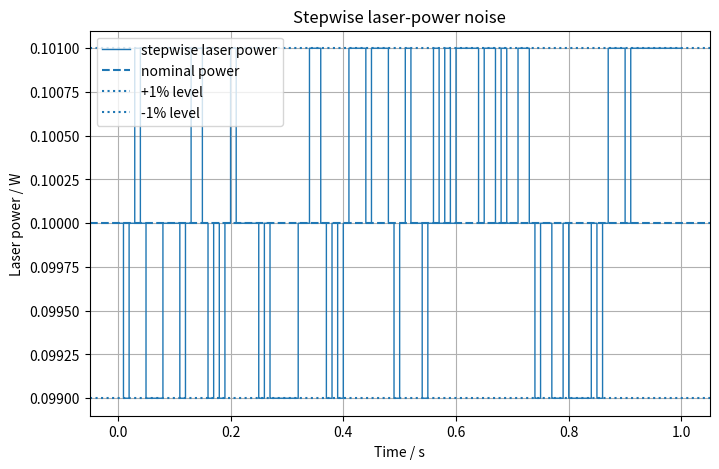
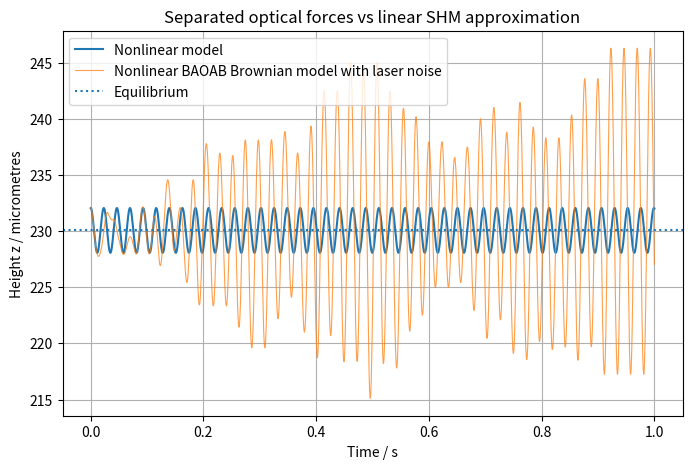
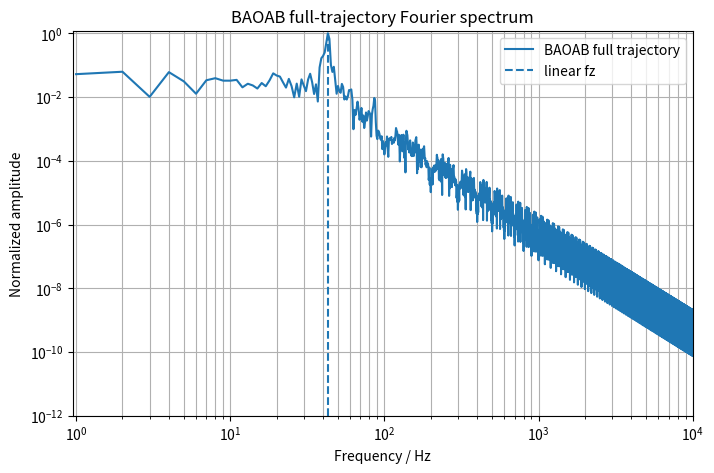
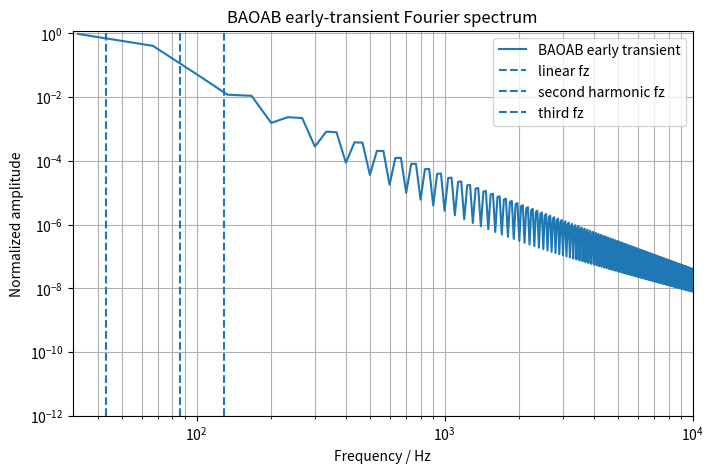
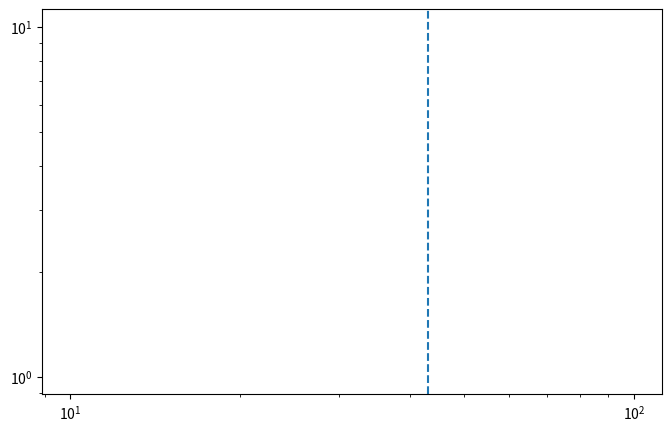

Source code (Python) for these figures, in order: (Note: this script raises an exception after producing the figures.)
import numpy as np
import matplotlib.pyplot as plt
from scipy.integrate import solve_ivp
from scipy.optimize import brentq
from scipy.signal import welch


# ****************************************************************************************************************************************************
# Constants
# ****************************************************************************************************************************************************
g = 9.81

# ****************************************************************************************************************************************************
# Particle properties
# ****************************************************************************************************************************************************
radius = 5e-6          # m
density = 2200         # kg/m^3

volume = (4/3) * np.pi * radius**3
m = density * volume

print("Particle mass =", m, "kg")
print("Weight mg =", m*g, "N")

# ****************************************************************************************************************************************************
# Gas properties
# ****************************************************************************************************************************************************
# Use one pressure value throughout the model. This pressure is used for
# gas density, mean free path, photophoresis, and damping.
p = 30          # pressure, Pa
T = 130           # temperature, K
eta = 1.8e-5      # dynamic viscosity of air, Pa s
M_air = 0.029     # molar mass of air, kg/mol
R = 8.314         # gas constant, J/(mol K)
rho_g = p * M_air / (R * T)
kB = 1.38e-23
d_air = 3.7e-10

lambda_mfp = kB * T / (np.sqrt(2) * np.pi * d_air**2 * p)
Kn = lambda_mfp / radius

print("Gas density =", rho_g, "kg/m^3")
print("Mean free path =", lambda_mfp, "m")
print("Knudsen number =", Kn)

# ****************************************************************************************************************************************************
# Laser / force parameters
# ****************************************************************************************************************************************************
wavelength=532e-9                                           # wavelength, m    
w0 = 3.5e-6                                                 # beam waist, 2 * (1/e^2) , m
zR=(np.pi*w0**2)/wavelength                                 #rayleigh length, m


P_laser = 0.1                                               # Laser power W
I0 = 2 * P_laser / (np.pi * w0**2)                          # peak Gaussian intensity.

# Stepwise laser-power noise used in the BAOAB Brownian simulation.
# The power is held constant for laser_noise_step_duration, then randomly
# moves between 0.99 P_laser, P_laser, and 1.01 P_laser.
laser_noise_fraction = 0.01
laser_noise_step_duration = 0.01                             # seconds




c_light = 299792458                                         # m/s
Q_pr = 0.1                                                  #estimate, has not been calcualted 
sigma_geom = np.pi * radius**2                              #
Fs0 = Q_pr * sigma_geom * I0 / c_light                      #phenenological scattering force


Fg0 = 5.0 * m * g                                           #phenomenological gradient force.



def intensity_shape(z):                                     #Simple 1D laser intensity profile along z. Maximum at the focus
    
    z_rel = z - z_focus
    return 1 / (1 + (z_rel / zR)**2)


def F_scat(z, power_factor=1.0):                             #Upward scattering/radiation-pressure force.

    return power_factor * Fs0 * intensity_shape(z)


def F_grad(z, power_factor=1.0):                             #  Axial gradient force.
                                                            #  For z > 0, this is negative.
                                                            #  For z < 0, this is positive.
    return -power_factor * Fg0 * (z / zR) / (1 + (z / zR)**2)**2


# ******************************************************************************************************************
# Photophoretic force parameters
# ******************************************************************************************************************

z_focus = 0.0                                            # laser focus position, m
k_particle = 1.4                                         # thermal conductivity W/(m K), approximate silica
alpha_acc = 1.0                                          # thermal accommodation coefficient
kappa_t = 1.14                                           # thermal creep coefficient
absorption_fraction = 1e-4




def mean_thermal_speed():
    return np.sqrt(8 * R * T / (np.pi * M_air))


def photophoretic_D():
    c_bar = mean_thermal_speed()
    return (np.pi * c_bar * eta / (2 * T)) * np.sqrt(np.pi * kappa_t / 3)


def photophoretic_p_max():
    D = photophoretic_D()
    return (3 * T / (np.pi * radius)) * D * np.sqrt(2 / alpha_acc)


def absorbed_intensity(z, power_factor=1.0):
    return power_factor * absorption_fraction * I0 * intensity_shape(z)


def photophoretic_force_magnitude(z, p, power_factor=1.0):               # Rohatschek-style all-pressure photophoretic force magnitude.

    
    D = photophoretic_D()
    p_max_ph = photophoretic_p_max()
    I_abs = absorbed_intensity(z, power_factor)

    F_max = (0.5* radius**2* D* np.sqrt(alpha_acc / 2)* I_abs/ k_particle)

    return 2 * F_max / ((p / p_max_ph) + (p_max_ph / p))


def F_photo(z, p, power_factor=1.0):
    """
    Photophoretic force.

    Positive sign means the force points upward in +z.
    """
    return photophoretic_force_magnitude(z, p, power_factor)


print("Photophoretic p_max =", photophoretic_p_max(), "Pa")
print("Photophoretic force at focus =", F_photo(0.0, p), "N")
print("Photophoretic force at focus / mg =", F_photo(0.0, p) / (m*g))


def F_total(z, power_factor=1.0):
    """
    Total vertical optical force.
    """
    return F_scat(z, power_factor) + F_grad(z, power_factor) + F_photo(z, p, power_factor)

def F_net(z):
    """
    Net force excluding damping.
    Equilibrium occurs when F_net = 0.
    """
    return F_total(z) - m*g


# ******************************************************************************************************************
# Find equilibrium position
# ******************************************************************************************************************
# We look for z_eq where:
#
# F_scat(z_eq) + F_grad(z_eq) +F_photo(z_eg) = mg

z_min = -10e-3
z_max = 10e-3

# Scan to find possible equilibrium points
z_scan = np.linspace(z_min, z_max, 2000)
F_scan = F_net(z_scan)

roots = []

for i in range(len(z_scan) - 1):
    if F_scan[i] * F_scan[i + 1] < 0:
        root = brentq(F_net,z_scan[i],z_scan[i + 1],xtol=1e-15,rtol=1e-15)
        roots.append(root)

print("Equilibrium positions / micrometres:")
for root in roots:
    print(root * 1e6)

# Choose a stable equilibrium
# Stability condition:
#
# dF_net/dz < 0
#
# because if z increases above equilibrium, force should become more negative.

def numerical_derivative(func, z, h=1e-9):
    return (func(z + h) - func(z - h)) / (2*h)

stable_roots = []

for root in roots:
    slope = numerical_derivative(F_net, root)
    if slope < 0:
        stable_roots.append(root)

if len(stable_roots) == 0:
    raise ValueError("No stable equilibrium found. Try changing Fs0 or Fg0.")

z_eq = stable_roots[0]

print("Chosen stable equilibrium =", z_eq * 1e6, "micrometres")

# ******************************************************************************************************************
# Linear SHM approximation
# ******************************************************************************************************************
# Near equilibrium:
#
# F_total(z) - mg ≈ -k (z - z_eq)
#
# so:
#
# k = -dF_total/dz at z_eq

dFdz_eq = numerical_derivative(F_total, z_eq)
k = -dFdz_eq

omega = np.sqrt(k / m)
frequency = omega / (2*np.pi)

print("Effective spring constant k =", k, "N/m")
print("Small-oscillation angular frequency omega =", omega, "rad/s")
print("Small-oscillation frequency =", frequency, "Hz")

x_rms_thermal = np.sqrt(kB * T / k)
print("Expected thermal RMS displacement =", x_rms_thermal * 1e6, "micrometres")

# ******************************************************************************************************************
# Damping
# ******************************************************************************************************************
drag_model = "auto"
# Choose one of:
#   "stokes"       continuum Stokes drag, best for Kn << 1
#   "cunningham"  Stokes drag with slip correction, useful in transition regime
#   "epstein"     free-molecular Epstein drag, best for Kn >> 1
#   "auto"        pick a model from Knudsen number


def gas_density(pressure):
    return pressure * M_air / (R * T)


def mean_free_path(pressure):
    return kB * T / (np.sqrt(2) * np.pi * d_air**2 * pressure)


def knudsen_number(pressure):
    return mean_free_path(pressure) / radius


def cunningham_correction(Kn):
    A = 1.257
    B = 0.4
    C = 1.1

    if Kn <= 0:
        return 1.0

    return 1 + Kn * (A + B * np.exp(-C / Kn))


def damping_coefficient_stokes():
    """
    Continuum Stokes drag:

        F_drag = -b v
        b = 6 pi eta a

    This is appropriate when Kn << 1.
    """
    return 6 * np.pi * eta * radius


def damping_coefficient_stokes_cunningham(pressure):
    """
    Stokes drag with Cunningham slip correction:

        b = 6 pi eta a / Cc

    This is useful in the slip/transition regime.
    """
    Kn = knudsen_number(pressure)
    Cc = cunningham_correction(Kn)
    return damping_coefficient_stokes() / Cc


def damping_coefficient_epstein(pressure):
    """
    Epstein drag in the free-molecular regime:

        b = (4/3) pi a^2 rho_g c_bar (1 + pi alpha_E / 8)

    alpha_E is an accommodation factor. alpha_E = 1 is a common simple
    diffuse-reflection estimate.
    """
    alpha_E = 1.0
    rho = gas_density(pressure)
    c_bar = mean_thermal_speed()
    accommodation_factor = 1 + np.pi * alpha_E / 8

    return (4 / 3) * np.pi * radius**2 * rho * c_bar * accommodation_factor


def choose_drag_model(pressure):
    """
    Pick a drag model from Knudsen number.
    """
    Kn = knudsen_number(pressure)

    if Kn < 0.1:
        return "stokes"
    if Kn < 10:
        return "cunningham"
    return "epstein"


def damping_coefficient(pressure, model="auto"):
    """
    Return damping coefficient b for the chosen drag model.
    """
    if model == "auto":
        model = choose_drag_model(pressure)

    if model == "stokes":
        return damping_coefficient_stokes(), model
    if model == "cunningham":
        return damping_coefficient_stokes_cunningham(pressure), model
    if model == "epstein":
        return damping_coefficient_epstein(pressure), model

    raise ValueError(
        "Unknown drag_model. Use 'stokes', 'cunningham', 'epstein', or 'auto'."
    )


b_stokes = damping_coefficient_stokes()
b_cunningham = damping_coefficient_stokes_cunningham(p)
b_epstein = damping_coefficient_epstein(p)

b, drag_model_used = damping_coefficient(p, drag_model)
b=0
damping_ratio = b / (2 * np.sqrt(m * k))

print("Drag model requested =", drag_model)
print("Drag model used =", drag_model_used)
print("Stokes damping b =", b_stokes, "kg/s")
print("Cunningham-corrected Stokes damping b =", b_cunningham, "kg/s")
print("Epstein damping b =", b_epstein, "kg/s")
print("Selected pressure-dependent damping b =", b, "kg/s")
print("Damping ratio =", damping_ratio)

# ******************************************************************************************************************
# Nonlinear separated-force equation
# ******************************************************************************************************************

def nonlinear_system(t, Y):
    z = Y[0]
    v = Y[1]

    dzdt = v

    Fopt = F_scat(z) + F_grad(z)
    Fph =F_photo(z, p)
    Fdrag = -b * v

    dvdt = (Fopt + Fph - m*g + Fdrag) / m

    return [dzdt, dvdt]
# ******************************************************************************************************************
# Linear SHM equation
# ******************************************************************************************************************
def linear_system(t, Y):
    x = Y[0]   # displacement from equilibrium
    v = Y[1]

    dxdt = v
    dvdt = -(b/m)*v - (k/m)*x

    return [dxdt, dvdt]

# ******************************************************************************************************************
# Initial conditions
# ******************************************************************************************************************
# Start slightly away from equilibrium
displacement = 2e-6

z0 = z_eq + displacement
v0 = 0.0

x0 = z0 - z_eq

Y0_nonlinear = [z0, v0]
Y0_linear = [x0, v0]

# ******************************************************************************************************************
# Time range
# ******************************************************************************************************************
t_start = 0
t_end = 1.0
t_eval = np.linspace(t_start, t_end, 100000)

# ******************************************************************************************************************
# Solve nonlinear model
# ******************************************************************************************************************
sol_nonlinear = solve_ivp(
    nonlinear_system,
    [t_start, t_end],
    Y0_nonlinear,
    t_eval=t_eval,
    rtol=1e-10,
    atol=[1e-14, 1e-12],
    max_step=1e-4
)

# ******************************************************************************************************************
# Solve linear SHM approximation
# ******************************************************************************************************************
sol_linear = solve_ivp(
    linear_system,
    [t_start, t_end],
    Y0_linear,
    t_eval=t_eval,
    rtol=1e-10,
    atol=[1e-14, 1e-12],
    max_step=1e-4
)

# ******************************************************************************************************************
# Solve nonlinear model with BAOAB Brownian dynamics
# ******************************************************************************************************************
# BAOAB is used for the Langevin equation:
#
#     dz/dt = v
#     m dv/dt = F_det(z) - b v + thermal noise
#
# where:
#
#     F_det(z) = F_scat(z) + F_grad(z) + F_photo(z,p) - mg
#
# The deterministic force and the damping/noise are split into:
#
#     B: half deterministic-force kick
#     A: half drift
#     O: exact damping + Brownian velocity kick
#     A: half drift
#     B: half deterministic-force kick

rng = np.random.default_rng(seed=4)
laser_rng = np.random.default_rng(seed=12)

dt_baoab = t_eval[1] - t_eval[0]
t_baoab = np.arange(t_start, t_end + 0.5 * dt_baoab, dt_baoab)

laser_step_samples = max(1, int(round(laser_noise_step_duration / dt_baoab)))
laser_step_duration_actual = laser_step_samples * dt_baoab
laser_allowed_power_factors = np.array(
    [1 - laser_noise_fraction, 1.0, 1 + laser_noise_fraction]
)
n_laser_steps = int(np.ceil(len(t_baoab) / laser_step_samples))

laser_step_power_factors = np.zeros(n_laser_steps)
laser_step_power_factors[0] = laser_rng.choice(laser_allowed_power_factors)

for j in range(1, n_laser_steps):
    previous_factor = laser_step_power_factors[j - 1]

    if np.isclose(previous_factor, 1 + laser_noise_fraction):
        possible_factors = np.array([1.0, 1 + laser_noise_fraction])
    elif np.isclose(previous_factor, 1 - laser_noise_fraction):
        possible_factors = np.array([1 - laser_noise_fraction, 1.0])
    else:
        possible_factors = laser_allowed_power_factors

    laser_step_power_factors[j] = laser_rng.choice(possible_factors)

laser_power_factor = np.repeat(
    laser_step_power_factors,
    laser_step_samples
)[:len(t_baoab)]
laser_power_time = P_laser * laser_power_factor

z_baoab = np.zeros_like(t_baoab)
v_baoab = np.zeros_like(t_baoab)

z_baoab[0] = z0
v_baoab[0] = v0

gamma_baoab = b / m
baoab_damping_factor = np.exp(-gamma_baoab * dt_baoab)
baoab_thermal_velocity_scale = np.sqrt(
    (kB * T / m) * (1 - baoab_damping_factor**2)
)

print("BAOAB timestep =", dt_baoab, "s")
print("BAOAB sampling frequency =", 1 / dt_baoab, "Hz")
print("BAOAB damping factor =", baoab_damping_factor)
print("BAOAB thermal velocity scale =", baoab_thermal_velocity_scale, "m/s")
print("Laser noise levels =", P_laser * laser_allowed_power_factors, "W")
print("Laser noise requested step duration =", laser_noise_step_duration, "s")
print("Laser noise actual step duration =", laser_step_duration_actual, "s")


def deterministic_force_no_drag(z, power_factor=1.0):
    """
    Position-dependent deterministic force excluding drag.

    BAOAB handles damping and Brownian noise in the O step.
    """
    return (
        F_scat(z, power_factor)
        + F_grad(z, power_factor)
        + F_photo(z, p, power_factor)
        - m*g
    )


for i in range(len(t_baoab) - 1):
    z_i = z_baoab[i]
    v_i = v_baoab[i]
    power_factor_i = laser_power_factor[i]

    # B: half deterministic-force kick
    v_i = v_i + 0.5 * dt_baoab * deterministic_force_no_drag(z_i, power_factor_i) / m

    # A: half drift
    z_i = z_i + 0.5 * dt_baoab * v_i

    # O: exact damping + thermal Brownian velocity update
    v_i = (
        baoab_damping_factor * v_i
        + baoab_thermal_velocity_scale * rng.normal()
    )

    # A: second half drift
    z_i = z_i + 0.5 * dt_baoab * v_i

    # B: second half deterministic-force kick
    v_i = v_i + 0.5 * dt_baoab * deterministic_force_no_drag(z_i, power_factor_i) / m

    z_baoab[i + 1] = z_i
    v_baoab[i + 1] = v_i

print(
    "BAOAB RMS displacement from equilibrium =",
    np.std(z_baoab - z_eq) * 1e6,
    "micrometres"
)

# ******************************************************************************************************************
# Plot laser-power noise
# ******************************************************************************************************************
plt.figure(figsize=(8, 5))
plt.step(
    t_baoab,
    laser_power_time,
    where="post",
    linewidth=1.0,
    label="stepwise laser power"
)
plt.axhline(P_laser, linestyle="--", label="nominal power")
plt.axhline(P_laser * (1 + laser_noise_fraction), linestyle=":", label="+1% level")
plt.axhline(P_laser * (1 - laser_noise_fraction), linestyle=":", label="-1% level")
plt.xlabel("Time / s")
plt.ylabel("Laser power / W")
plt.title("Stepwise laser-power noise")
plt.legend()
plt.grid()
plt.show()

# ******************************************************************************************************************
# Extract solutions
# ******************************************************************************************************************
t = sol_nonlinear.t

z_nonlinear = sol_nonlinear.y[0]
v_nonlinear = sol_nonlinear.y[1]

x_linear = sol_linear.y[0]
v_linear = sol_linear.y[1]

# Convert linear displacement back to real position
z_linear = z_eq + x_linear

# ******************************************************************************************************************
# Plot nonlinear vs SHM comparison
# ******************************************************************************************************************
plt.figure(figsize=(8, 5))

plt.plot(t, z_nonlinear * 1e6, label="Nonlinear model")
#plt.plot(t, z_linear * 1e6, "--", label="Linear SHM approximation")
plt.plot(
    t_baoab,
    z_baoab * 1e6,
    linewidth=0.8,
    alpha=0.75,
    label="Nonlinear BAOAB Brownian model with laser noise"
)
plt.axhline(z_eq * 1e6, linestyle=":", label="Equilibrium")

plt.xlabel("Time / s")
plt.ylabel("Height z / micrometres")
plt.title("Separated optical forces vs linear SHM approximation")
plt.legend()
plt.grid()
plt.show()

# ******************************************************************************************************************
# Plot force curves
# ******************************************************************************************************************

# z_values = np.linspace(-150e-6, 500e-6, 1000)

# plt.figure(figsize=(8, 5))

# plt.plot(z_values * 1e6, F_scat(z_values), label="Scattering force")
# plt.plot(z_values * 1e6, F_grad(z_values), label="Gradient force")
# plt.plot(z_values * 1e6, F_photo(z_values, p), label="Photophoretic force")
# plt.plot(z_values * 1e6, F_total(z_values), label="Total upward force")

# plt.axhline(m*g, linestyle="--", label="Gravity mg")
# plt.axhline(0, linewidth=0.8)

# plt.xlabel("z / micrometres")
# plt.ylabel("Force / N")
# plt.title("Optical and photophoretic forces")
# plt.legend()
# plt.grid()
# plt.show()
# plt.show()

# ******************************************************************************************************************
# Plot net force near equilibrium
# ******************************************************************************************************************
# plt.figure(figsize=(8, 5))

# plt.plot(z_values * 1e6, F_net(z_values), label="Nonlinear net force")

# # Linearised net force:
# # F_net ≈ -k (z - z_eq)
# F_net_linear = -k * (z_values - z_eq)

# plt.plot(z_values * 1e6, F_net_linear, "--", label="Linearised net force")
# plt.axvline(z_eq * 1e6, linestyle=":", label="Equilibrium")
# plt.axhline(0, linewidth=0.8)

# plt.xlabel("z / micrometres")
# plt.ylabel("Net force / N")
# plt.title("Nonlinear force compared with linear approximation")
# plt.legend()
# plt.grid()
# plt.show()

# ******************************************************************************************************************
#  Fourier Transform 
# ******************************************************************************************************************
# fft_mask = t > 0.2

# t_fft = t[fft_mask]
# z_signal = z_nonlinear[fft_mask] - z_eq

# z_signal = z_signal - np.mean(z_signal)

# dt_fft = t_fft[1] - t_fft[0]
# window = np.hanning(len(t_fft))

# z_fft = np.fft.rfft(z_signal * window)
# freqs = np.fft.rfftfreq(len(t_fft), dt_fft)
# z_amp = np.abs(z_fft)
# z_amp_norm = z_amp / np.max(z_amp)


z_signal = z_nonlinear - z_eq


dt_fft = t[1] - t[0]

z_signal = z_signal - np.mean(z_signal)


window = np.hanning(len(t))

z_fft = np.fft.rfft(z_signal * window)


freqs = np.fft.rfftfreq(len(t), dt_fft)

z_amp = np.abs(z_fft)
z_amp_norm = z_amp / np.max(z_amp)

sampling_frequency = 1 / dt_fft
nyquist_frequency = sampling_frequency / 2
frequency_bin_size = freqs[1] - freqs[0]
fft_plot_max = 100_000

print("FFT sampling frequency =", sampling_frequency, "Hz")
print("FFT Nyquist frequency =", nyquist_frequency, "Hz")
print("FFT frequency bin size =", frequency_bin_size, "Hz")

# The first FFT bin is 0 Hz, which is the DC/mean component rather than an
# oscillation frequency. Start the plot at the first non-zero bin instead.
positive_frequency_mask = freqs > 0
freqs_to_plot = freqs[positive_frequency_mask]
z_amp_norm_to_plot = z_amp_norm[positive_frequency_mask]
minimum_resolvable_frequency = freqs_to_plot[0]
minimum_plot_frequency = 0.95 * minimum_resolvable_frequency #np.ceil(minimum_resolvable_frequency)

print("Minimum resolvable non-zero frequency =", minimum_resolvable_frequency, "Hz")
print("Lower frequency shown on plot =", minimum_plot_frequency, "Hz")

# # Linear-amplitude Fourier spectrum
# plt.figure(figsize=(8, 5))
# plt.plot(freqs_to_plot, z_amp_norm_to_plot, label="z spectrum")
# plt.axvline(omega / (2*np.pi), linestyle="--", label="linear fz")
# #plt.axvline(minimum_resolvable_frequency, color="grey", linestyle=":", label="first non-zero bin")
# plt.axvline(nyquist_frequency, color="red", linestyle=":", label="Nyquist limit")
# #plt.xscale("log")
# plt.xlim(2e0, fft_plot_max/10)
# plt.ylim(0, 1.05)
# plt.xlabel("Frequency / Hz")
# plt.ylabel("Normalized amplitude")
# plt.title("Fourier spectrum of 1D motion, linear scale")
# plt.legend()
# plt.grid(True, which="both")
# plt.show()

# Log-amplitude Fourier spectrum
# plt.figure(figsize=(8, 5))
# plt.semilogy(freqs_to_plot, z_amp_norm_to_plot, label="z spectrum")
# plt.axvline(omega / (2*np.pi), linestyle="--", label="linear fz")
# #plt.axvline(minimum_resolvable_frequency, color="grey", linestyle=":", label="first non-zero bin")
# plt.axvline(nyquist_frequency, color="red", linestyle=":", label="Nyquist limit")
# plt.xscale("log")
# plt.xlim(2e0, fft_plot_max/10)
# plt.ylim(1e-12, 1.2)
# plt.xlabel("Frequency / Hz")
# plt.ylabel("Normalized amplitude")
# plt.title("Fourier spectrum of 1D motion")
# plt.legend()
# plt.grid(True, which="both")
# plt.show()

# ******************************************************************************************************************
#  BAOAB Brownian Fourier analysis
# ******************************************************************************************************************


def normalised_fft(signal, time_array):
    """
    Return positive-frequency normalized FFT amplitude.
    """
    signal = signal - np.mean(signal)
    dt_local = time_array[1] - time_array[0]
    window_local = np.hanning(len(time_array))

    fft_values = np.fft.rfft(signal * window_local)
    freqs_local = np.fft.rfftfreq(len(time_array), dt_local)
    amp = np.abs(fft_values)

    if np.max(amp) == 0:
        raise ValueError("FFT amplitude is zero everywhere.")

    amp_norm = amp / np.max(amp)
    positive_mask = (freqs_local > 0) & np.isfinite(amp_norm) & (amp_norm > 0)

    return freqs_local[positive_mask], amp_norm[positive_mask], dt_local


# Full BAOAB trajectory FFT. This includes both the initial condition and the
# later Brownian steady-state motion.
baoab_freqs, baoab_amp_norm, dt_fft_baoab = normalised_fft(
    z_baoab - z_eq,
    t_baoab,
)

baoab_nyquist = 0.5 / dt_fft_baoab
baoab_fft_max = min(fft_plot_max / 10, baoab_nyquist)

plt.figure(figsize=(8, 5))
plt.semilogy(baoab_freqs, baoab_amp_norm, label="BAOAB full trajectory")
plt.axvline(omega / (2*np.pi), linestyle="--", label="linear fz")
plt.xscale("log")
plt.xlim(max(baoab_freqs[0] * 0.95, 1e-12), baoab_fft_max)
plt.ylim(1e-12, 1.2)
plt.xlabel("Frequency / Hz")
plt.ylabel("Normalized amplitude")
plt.title("BAOAB full-trajectory Fourier spectrum")
plt.legend()
plt.grid(True, which="both")
plt.show()


# Early BAOAB FFT. This is the one to inspect when displacement is large and
# you expect coherent oscillation peaks/harmonics like the deterministic model.
early_fft_duration = min(0.03, t_end)
early_mask = t_baoab <= (t_start + early_fft_duration)

t_early = t_baoab[early_mask]
z_early = z_baoab[early_mask] - z_eq

early_freqs, early_amp_norm, dt_fft_early = normalised_fft(z_early, t_early)
early_nyquist = 0.5 / dt_fft_early
early_fft_max = min(fft_plot_max / 10, early_nyquist)

print("Early BAOAB FFT duration =", t_early[-1] - t_early[0], "s")
print("Early BAOAB FFT frequency bin size =", early_freqs[1] - early_freqs[0], "Hz")

plt.figure(figsize=(8, 5))
plt.semilogy(early_freqs, early_amp_norm, label="BAOAB early transient")
plt.axvline(omega / (2*np.pi), linestyle="--", label="linear fz")
plt.axvline(2*omega / (2*np.pi), linestyle="--", label="second harmonic fz")
plt.axvline(3*omega / (2*np.pi), linestyle="--", label="third fz")
plt.xscale("log")
plt.xlim(max(early_freqs[0] * 0.95, 1e-12), early_fft_max)
plt.ylim(1e-12, 1.2)
plt.xlabel("Frequency / Hz")
plt.ylabel("Normalized amplitude")
plt.title("BAOAB early-transient Fourier spectrum")
plt.legend()
plt.grid(True, which="both")
plt.show()


# Late-time Welch PSD. This is the one to inspect when displacement = 0 and
# you expect the Brownian damped-harmonic-oscillator thermal spectrum.
settled_mask = t_baoab > (0.25 * t_end)

if np.count_nonzero(settled_mask) < 1024:
    settled_mask = np.ones_like(t_baoab, dtype=bool)

z_psd_signal = z_baoab[settled_mask] - z_eq
z_psd_signal = z_psd_signal - np.mean(z_psd_signal)
dt_psd = t_baoab[1] - t_baoab[0]
sampling_frequency_psd = 1 / dt_psd

target_psd_bin_width = max(1.0, (omega / (2*np.pi)) / 20)
nperseg = min(len(z_psd_signal), int(np.ceil(sampling_frequency_psd / target_psd_bin_width)))
nperseg = max(256, nperseg)

psd_freqs, z_psd = welch(
    z_psd_signal,
    fs=sampling_frequency_psd,
    window="hann",
    nperseg=nperseg,
    noverlap=nperseg // 2,
    detrend="constant",
    scaling="density",
)

omega_psd = 2 * np.pi * psd_freqs
z_psd_theory = (
    4 * kB * T * b
    / ((k - m * omega_psd**2)**2 + (b * omega_psd)**2)
)

positive_psd_mask = (
    (psd_freqs > 0)
    & np.isfinite(z_psd)
    & np.isfinite(z_psd_theory)
    & (z_psd > 0)
    & (z_psd_theory > 0)
)

print("Welch PSD nperseg =", nperseg)
print("Welch PSD frequency bin size =", sampling_frequency_psd / nperseg, "Hz")

plt.figure(figsize=(8, 5))
plt.semilogy(
    psd_freqs[positive_psd_mask],
    z_psd[positive_psd_mask] * 1e18,
    label="BAOAB late-time PSD"
)
plt.semilogy(
    psd_freqs[positive_psd_mask],
    z_psd_theory[positive_psd_mask] * 1e18,
    "--",
    label="linear theory PSD"
)
plt.axvline(omega / (2*np.pi), linestyle="--", label="linear fz")
plt.xscale("log")
plt.xlim(max(psd_freqs[positive_psd_mask][0] * 0.95, 1e-12), baoab_fft_max)
plt.xlabel("Frequency / Hz")
plt.ylabel("Displacement PSD / nm$^2$/Hz")
plt.title("BAOAB late-time Brownian PSD")
plt.legend()
plt.grid(True, which="both")
plt.show()
